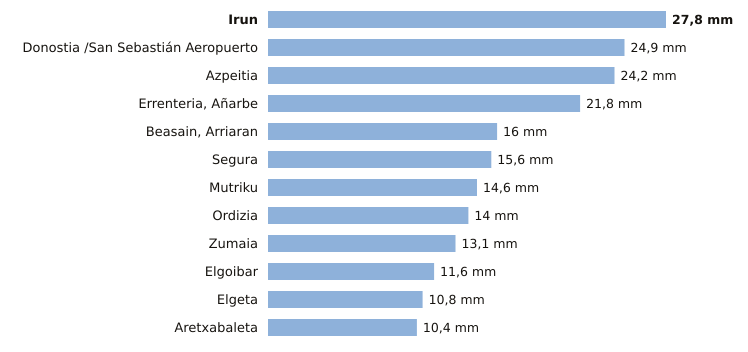

Source data for this figure (header and first rows):
estacion, provincia, indicativo, mm_6_dias_anteriores, mm_hoy, mm_7_dias, horas_de_hoy
Irun, Gipuzkoa, 1012P, 27.8, 0.0, 27.8, 1
Donostia /San Sebastián Aeropuerto, Gipuzkoa, 1014A, 24.9, 0.0, 24.9, 1
Azpeitia, Gipuzkoa, 1038X, 24.2, 0.0, 24.2, 1
Errenteria, Añarbe, Gipuzkoa, 1021X, 21.8, 0.0, 21.8, 1
Beasain, Arriaran, Gipuzkoa, 1025X, 16.0, 0.0, 16.0, 1
Segura, Gipuzkoa, 1025A, 15.6, 0.0, 15.6, 1
Mutriku, Gipuzkoa, 1052A, 14.6, 0.0, 14.6, 1
Ordizia, Gipuzkoa, 1026X, 14.0, 0.0, 14.0, 1
Zumaia, Gipuzkoa, 1041A, 13.1, 0.0, 13.1, 1
Elgoibar, Gipuzkoa, 1050J, 11.6, 0.0, 11.6, 1
Elgeta, Gipuzkoa, 1049N, 10.8, 0.0, 10.8, 1
Aretxabaleta, Gipuzkoa, 1048X, 10.4, 0.0, 10.4, 1
